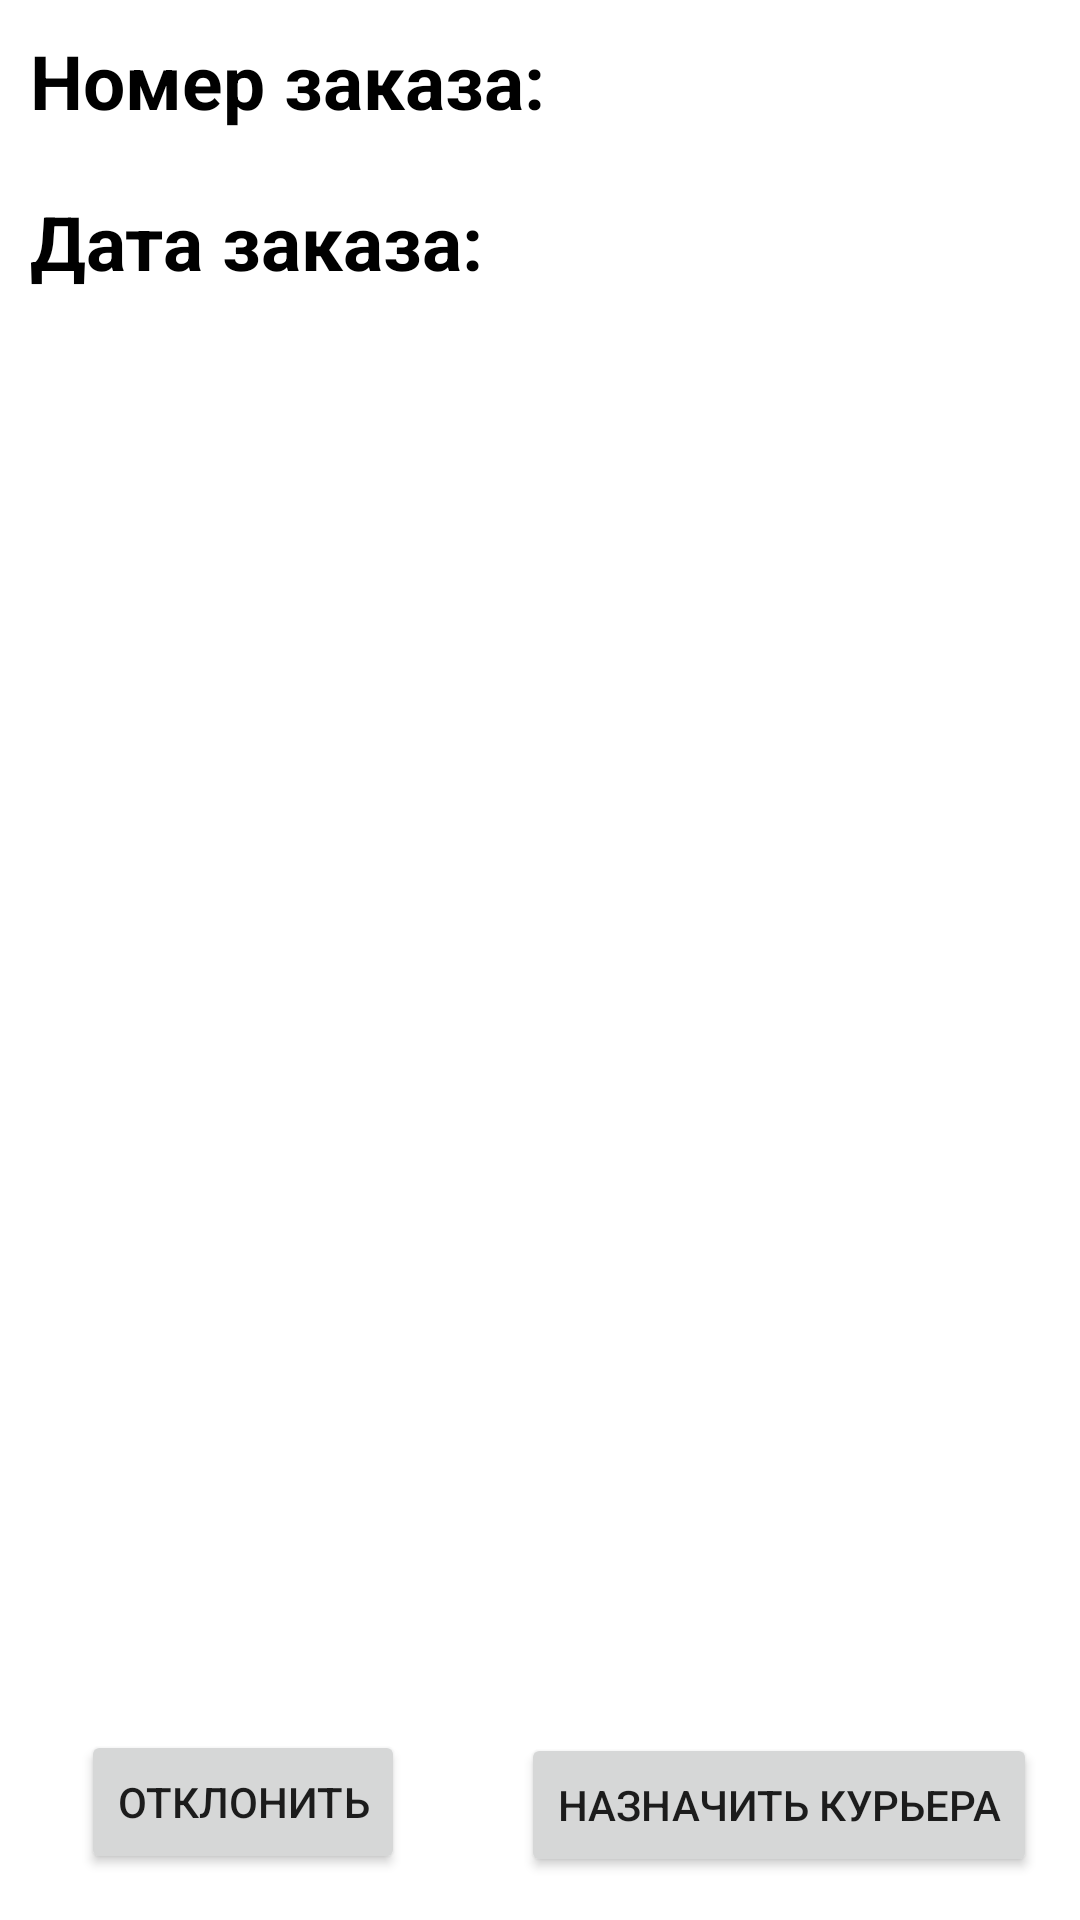

Layout XML and referenced resources for this Android screen:
<!-- AndroidManifest.xml: application theme Theme.MyApplication -->
<!-- res/layout/fragment_order_details.xml -->
<?xml version="1.0" encoding="utf-8"?>
<androidx.constraintlayout.widget.ConstraintLayout
    xmlns:android="http://schemas.android.com/apk/res/android"
    xmlns:app="http://schemas.android.com/apk/res-auto"
    xmlns:tools="http://schemas.android.com/tools"
    android:layout_width="match_parent"
    android:layout_height="match_parent"
    tools:context=".OrderDetailsActivity">


    <LinearLayout
        android:id="@+id/linearLayout"
        android:layout_width="match_parent"
        android:layout_height="wrap_content"
        android:orientation="vertical"
        app:layout_constraintEnd_toEndOf="parent"
        app:layout_constraintStart_toStartOf="parent"
        app:layout_constraintTop_toTopOf="parent">


        <LinearLayout
            android:layout_width="match_parent"
            android:layout_height="wrap_content"
            android:orientation="horizontal">

            <TextView
                android:layout_width="wrap_content"
                android:layout_height="wrap_content"
                android:layout_margin="10dp"
                android:text="Номер заказа: "
                android:textColor="@color/black"
                android:textSize="25sp"
                android:textStyle="bold" />

            <TextView
                android:id="@+id/order_id"
                android:layout_width="wrap_content"
                android:layout_height="wrap_content"
                android:layout_margin="10dp"
                android:textColor="@color/black"
                android:textSize="25sp" />

        </LinearLayout>


        <LinearLayout
            android:layout_width="match_parent"
            android:layout_height="wrap_content"
            android:orientation="horizontal">

            <TextView
                android:layout_width="wrap_content"
                android:layout_height="wrap_content"
                android:layout_margin="10dp"
                android:text="Дата заказа: "
                android:textColor="@color/black"
                android:textSize="25sp"
                android:textStyle="bold" />

            <TextView
                android:id="@+id/order_date"
                android:layout_width="wrap_content"
                android:layout_height="wrap_content"
                android:layout_margin="10dp"
                android:textColor="@color/black"
                android:textSize="25sp" />

        </LinearLayout>

    </LinearLayout>

    <androidx.recyclerview.widget.RecyclerView
        android:id="@+id/rcViewOrders"
        android:layout_width="0dp"
        android:layout_height="0dp"
        app:layout_constraintBottom_toBottomOf="parent"
        app:layout_constraintEnd_toEndOf="parent"
        app:layout_constraintStart_toStartOf="parent"
        app:layout_constraintTop_toBottomOf="@+id/linearLayout"
        android:orientation="horizontal"/>

    <Button
        android:id="@+id/bGoToACA"
        android:layout_width="wrap_content"
        android:layout_height="wrap_content"
        android:text="Назначить курьера"
        app:layout_constraintBottom_toBottomOf="parent"
        app:layout_constraintEnd_toEndOf="parent"
        app:layout_constraintHorizontal_bias="0.923"
        app:layout_constraintStart_toStartOf="parent"
        app:layout_constraintTop_toTopOf="parent"
        app:layout_constraintVertical_bias="0.976" />

    <Button
        android:id="@+id/bRejectOrderButton"
        android:layout_width="wrap_content"
        android:layout_height="wrap_content"
        android:text="Отклонить"
        app:layout_constraintBottom_toBottomOf="parent"
        app:layout_constraintEnd_toStartOf="@+id/bGoToACA"
        app:layout_constraintHorizontal_bias="0.409"
        app:layout_constraintStart_toStartOf="parent"

        app:layout_constraintTop_toTopOf="@+id/linearLayout"
        app:layout_constraintVertical_bias="0.974" />

</androidx.constraintlayout.widget.ConstraintLayout>
<!-- resources referenced by this layout -->
<resources>
  <color name="black">#FF000000</color>
  <style name="Theme.MyApplication" parent="Theme.MaterialComponents.DayNight.DarkActionBar">
          
          <item name="colorPrimary">@color/purple_500</item>
          <item name="colorPrimaryVariant">@color/purple_700</item>
          <item name="colorOnPrimary">@color/white</item>
          
          <item name="colorSecondary">@color/black</item>
          <item name="colorSecondaryVariant">@color/teal_700</item>
          <item name="colorOnSecondary">@color/black</item>
          
          <item name="android:statusBarColor">?attr/colorPrimaryVariant</item>
          
      </style>
  <color name="purple_500">#FF6200EE</color>
  <color name="purple_700">#FF3700B3</color>
  <color name="white">#FFFFFFFF</color>
  <color name="teal_700">#FF018786</color>
</resources>
